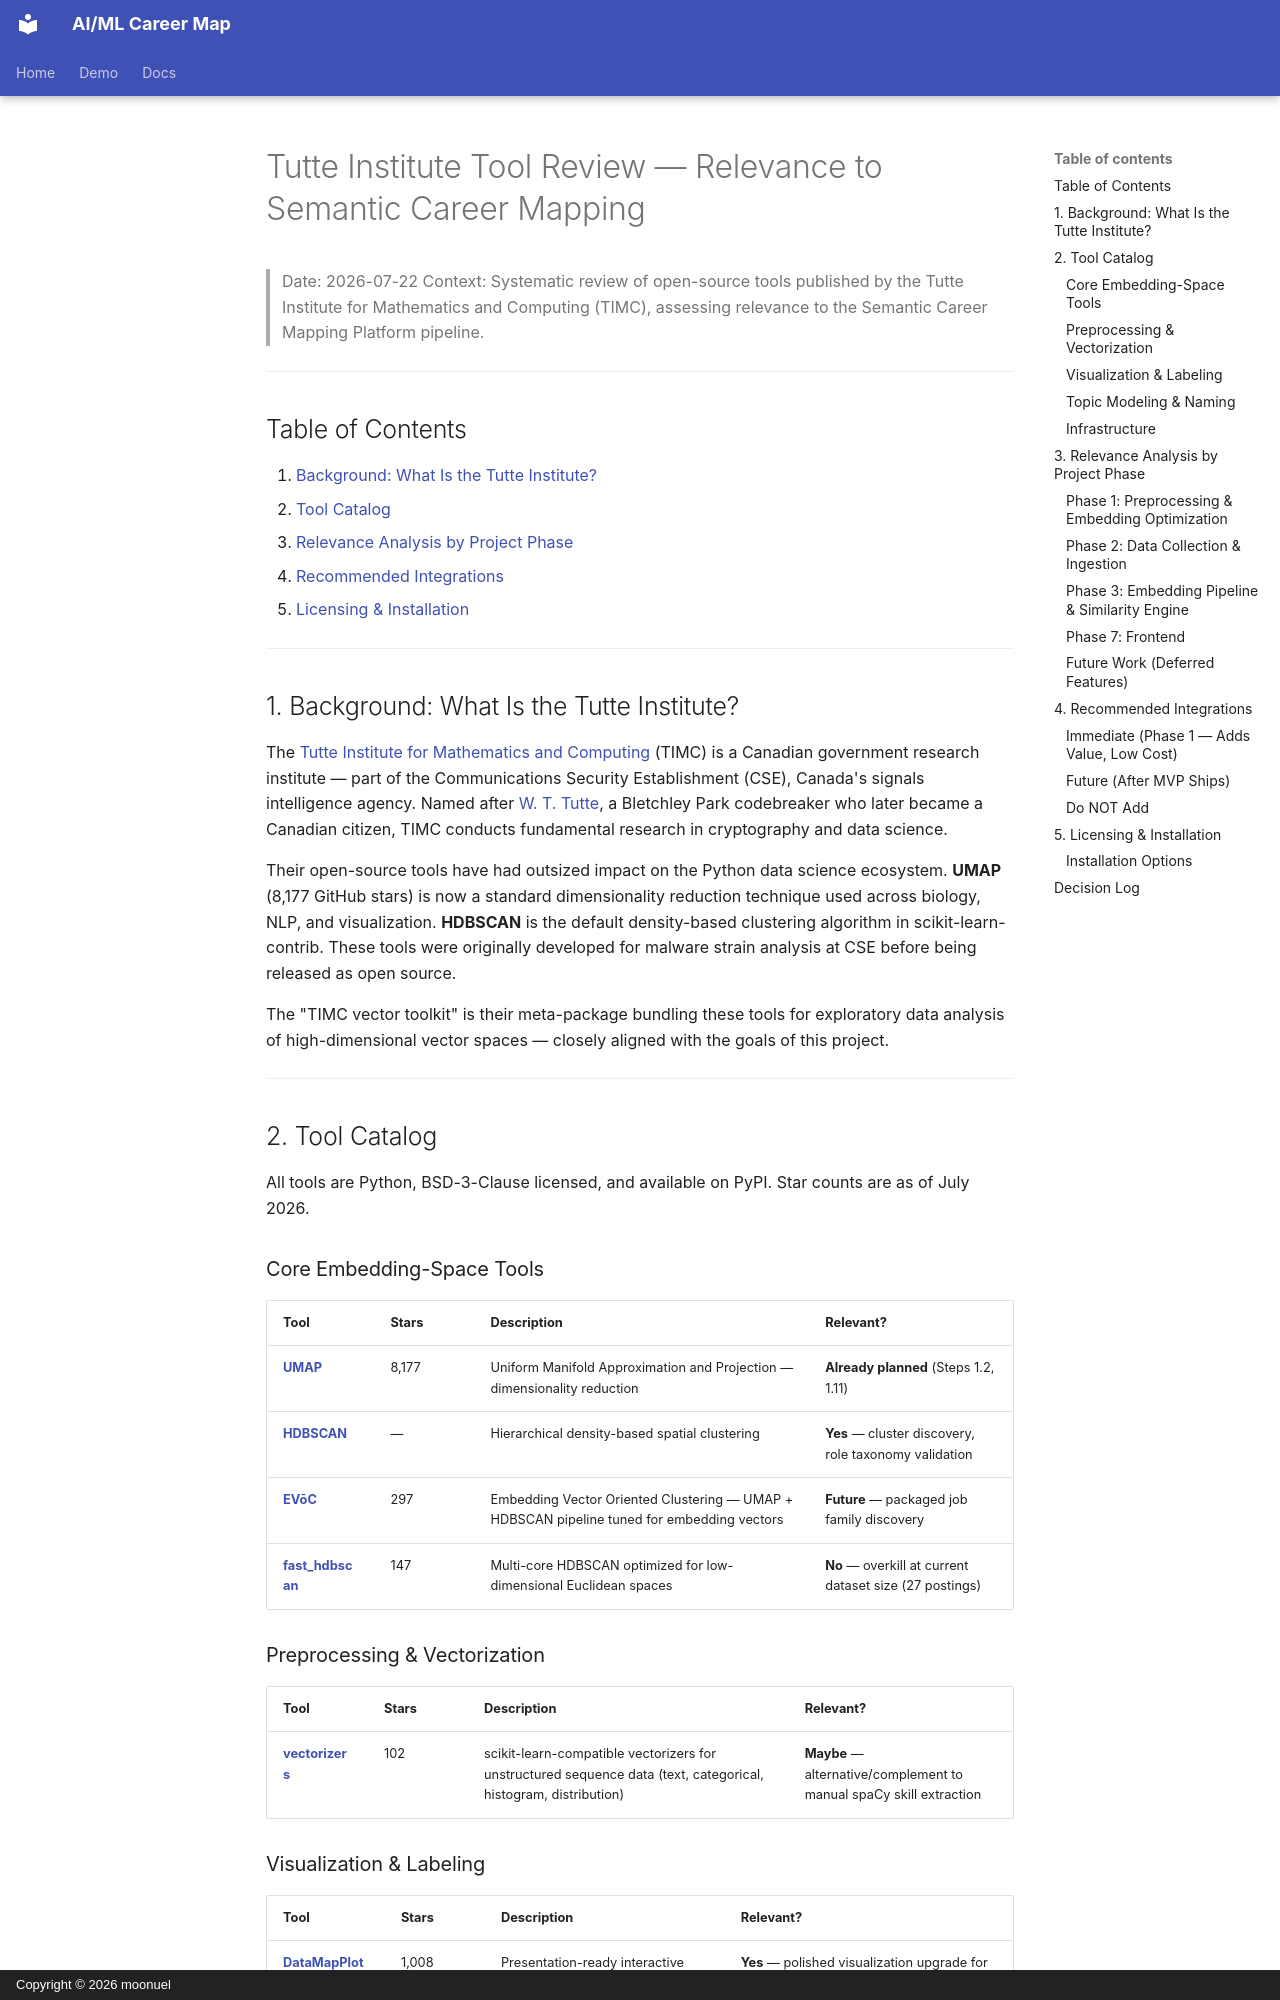

repository: moonuel/semantic-career-map · page: tutte-institute-tool-review/index.html · generator: mkdocs · copyright: Copyright © 2026 moonuel

# Tutte Institute Tool Review — Relevance to Semantic Career Mapping

> Date: 2026-07-22
> Context: Systematic review of open-source tools published by the Tutte Institute for Mathematics and Computing (TIMC), assessing relevance to the Semantic Career Mapping Platform pipeline.

---

## Table of Contents

1. [Background: What Is the Tutte Institute?](#background-what-is-the-tutte-institute)
2. [Tool Catalog](#tool-catalog)
3. [Relevance Analysis by Project Phase](#relevance-analysis-by-project-phase)
4. [Recommended Integrations](#recommended-integrations)
5. [Licensing & Installation](#licensing--installation)

---

## 1. Background: What Is the Tutte Institute?

The [Tutte Institute for Mathematics and Computing](https://github.com/TutteInstitute) (TIMC) is a Canadian government research institute — part of the Communications Security Establishment (CSE), Canada's signals intelligence agency. Named after [W. T. Tutte](https://en.wikipedia.org/wiki/W._T._Tutte), a Bletchley Park codebreaker who later became a Canadian citizen, TIMC conducts fundamental research in cryptography and data science.

Their open-source tools have had outsized impact on the Python data science ecosystem. **UMAP** (8,177 GitHub stars) is now a standard dimensionality reduction technique used across biology, NLP, and visualization. **HDBSCAN** is the default density-based clustering algorithm in scikit-learn-contrib. These tools were originally developed for malware strain analysis at CSE before being released as open source.

The "TIMC vector toolkit" is their meta-package bundling these tools for exploratory data analysis of high-dimensional vector spaces — closely aligned with the goals of this project.

---

## 2. Tool Catalog

All tools are Python, BSD-3-Clause licensed, and available on PyPI. Star counts are as of July 2026.

### Core Embedding-Space Tools

| Tool | Stars | Description | Relevant? |
|---|---|---|---|
| **[UMAP](https://github.com/lmcinnes/umap)** | 8,177 | Uniform Manifold Approximation and Projection — dimensionality reduction | **Already planned** (Steps 1.2, 1.11) |
| **[HDBSCAN](https://github.com/scikit-learn-contrib/hdbscan)** | — | Hierarchical density-based spatial clustering | **Yes** — cluster discovery, role taxonomy validation |
| **[EVōC](https://github.com/TutteInstitute/evoc)** | 297 | Embedding Vector Oriented Clustering — UMAP + HDBSCAN pipeline tuned for embedding vectors | **Future** — packaged job family discovery |
| **[fast_hdbscan](https://github.com/TutteInstitute/fast_hdbscan)** | 147 | Multi-core HDBSCAN optimized for low-dimensional Euclidean spaces | **No** — overkill at current dataset size (27 postings) |

### Preprocessing & Vectorization

| Tool | Stars | Description | Relevant? |
|---|---|---|---|
| **[vectorizers](https://github.com/TutteInstitute/vectorizers)** | 102 | scikit-learn-compatible vectorizers for unstructured sequence data (text, categorical, histogram, distribution) | **Maybe** — alternative/complement to manual spaCy skill extraction |
